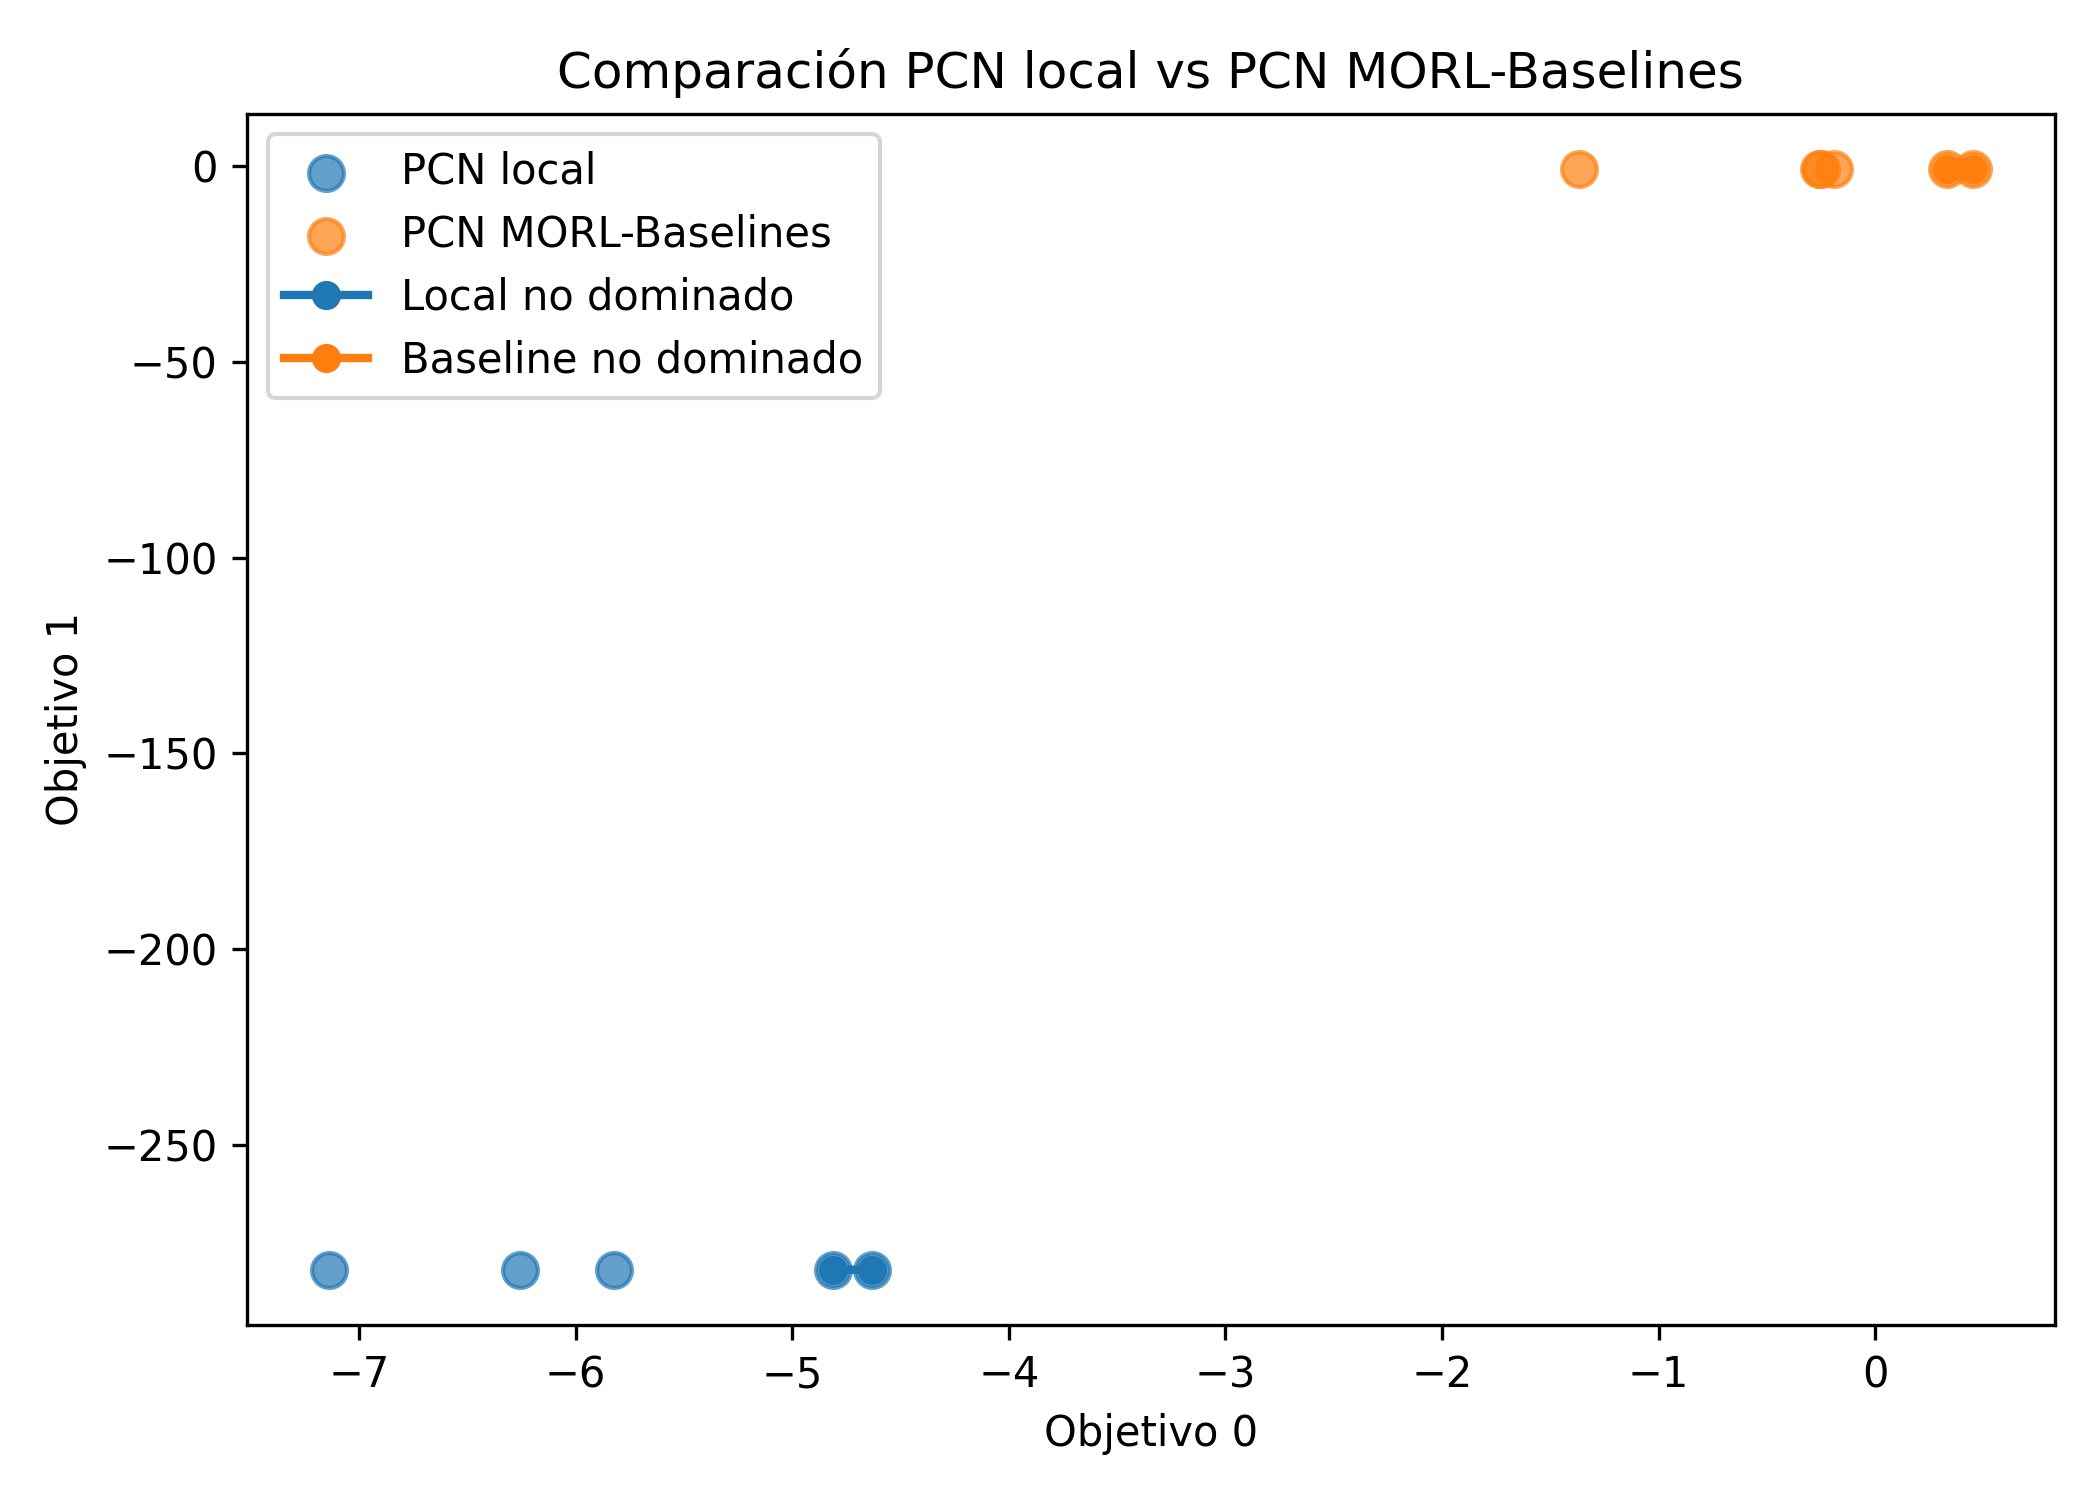

Source data for this figure (header and first rows):
Método, Soluciones evaluadas, Soluciones no dominadas, Mejor objetivo 0, Mejor objetivo 1, HV normalizado
PCN local, 5, 2, -4.634, -281.9, 0.01915
PCN MORL-Baselines, 6, 2, 0.4511, -0.5464, 1.102
